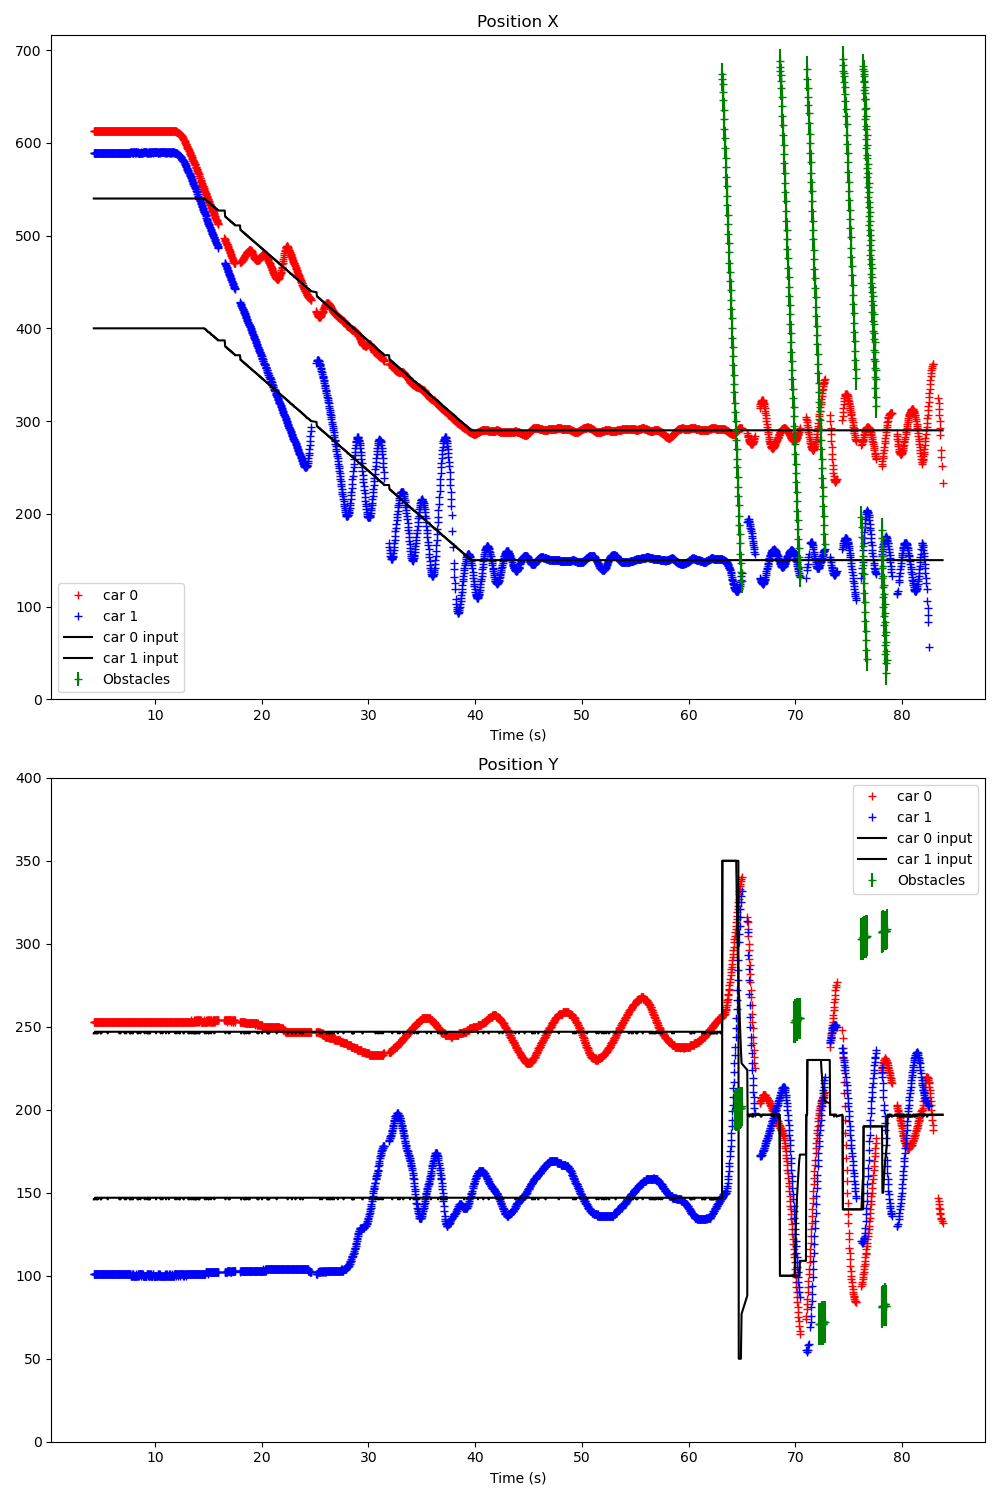

Data behind this chart, as committed beside it:
Time (s); ; car_position; ; input; ; command; ; obstacles
4.246; ; 0; 613; 253; 1; 90; 43; 1; 589; 101; 3; 91; 44; ; 300; 200; ; 0; 0; 
4.260; ; 0; 613; 253; 2; 90; 43; 1; 589; 101; 3; 91; 44; ; 0; 540; 246; 1; 400; 146; ; 0; 0
4.299; ; 0; 613; 253; 1; 90; 43; 1; 589; 101; 3; 91; 44; ; 0; 540; 246; 1; 400; 146; ; 0; 0
4.331; ; 0; 613; 253; 2; 91; 43; 1; 589; 101; 3; 92; 44; ; 0; 540; 246; 1; 400; 146; ; 0; 0
4.363; ; 0; 613; 253; 2; 90; 43; 1; 589; 101; 3; 91; 44; ; 0; 540; 247; 1; 400; 147; ; 0; 0
4.399; ; 0; 613; 253; 2; 91; 43; 1; 589; 101; 3; 91; 44; ; 0; 540; 247; 1; 400; 147; ; 0; 0
4.430; ; 0; 613; 253; 2; 91; 43; 1; 589; 101; 3; 91; 44; ; 0; 540; 247; 1; 400; 147; ; 0; 0
4.462; ; 0; 613; 253; 2; 90; 43; 1; 589; 101; 3; 91; 44; ; 0; 540; 246; 1; 400; 146; ; 0; 0
4.499; ; 0; 613; 253; 2; 90; 43; 1; 589; 101; 3; 91; 44; ; 0; 540; 247; 1; 400; 147; ; 0; 0
4.530; ; 0; 613; 253; 1; 91; 43; 1; 589; 101; 3; 91; 44; ; 0; 540; 247; 1; 400; 147; ; 0; 0
4.562; ; 0; 613; 253; 2; 91; 43; 1; 589; 101; 3; 91; 44; ; 0; 540; 246; 1; 400; 146; ; 0; 0
4.599; ; 0; 613; 253; 2; 91; 43; 1; 589; 101; 3; 91; 44; ; 0; 540; 247; 1; 400; 147; ; 0; 0
4.630; ; 0; 613; 253; 2; 91; 43; 1; 589; 101; 3; 91; 44; ; 0; 540; 246; 1; 400; 146; ; 0; 0
4.662; ; 0; 613; 253; 2; 90; 43; 1; 589; 101; 3; 91; 44; ; 0; 540; 247; 1; 400; 147; ; 0; 0
4.699; ; 0; 613; 253; 2; 91; 43; 1; 589; 101; 3; 91; 44; ; 0; 540; 247; 1; 400; 147; ; 0; 0
4.730; ; 0; 613; 253; 1; 90; 43; 1; 589; 101; 3; 91; 44; ; 0; 540; 247; 1; 400; 147; ; 0; 0
4.762; ; 0; 613; 253; 2; 91; 43; 1; 589; 101; 3; 91; 44; ; 0; 540; 247; 1; 400; 147; ; 0; 0
4.798; ; 0; 613; 253; 1; 91; 43; 1; 589; 101; 3; 91; 44; ; 0; 540; 247; 1; 400; 147; ; 0; 0
4.831; ; 0; 613; 253; 1; 91; 43; 1; 589; 101; 3; 91; 44; ; 0; 540; 247; 1; 400; 147; ; 0; 0
4.862; ; 0; 613; 253; 2; 91; 43; 1; 589; 101; 3; 91; 44; ; 0; 540; 247; 1; 400; 147; ; 0; 0
4.898; ; 0; 613; 253; 1; 90; 43; 1; 589; 101; 3; 91; 44; ; 0; 540; 246; 1; 400; 146; ; 0; 0
4.930; ; 0; 613; 253; 1; 91; 43; 1; 589; 101; 3; 91; 44; ; 0; 540; 247; 1; 400; 147; ; 0; 0
4.962; ; 0; 613; 253; 2; 90; 43; 1; 589; 101; 3; 91; 44; ; 0; 540; 246; 1; 400; 146; ; 0; 0
4.998; ; 0; 613; 253; 2; 90; 43; 1; 589; 101; 3; 91; 44; ; 0; 540; 247; 1; 400; 147; ; 0; 0
5.030; ; 0; 613; 253; 2; 91; 43; 1; 589; 101; 3; 91; 44; ; 0; 540; 247; 1; 400; 147; ; 0; 0
5.062; ; 0; 613; 253; 2; 90; 43; 1; 589; 101; 3; 91; 44; ; 0; 540; 247; 1; 400; 147; ; 0; 0
5.098; ; 0; 613; 253; 2; 91; 43; 1; 589; 101; 3; 91; 44; ; 0; 540; 247; 1; 400; 147; ; 0; 0
5.130; ; 0; 613; 253; 2; 90; 43; 1; 589; 101; 3; 91; 44; ; 0; 540; 247; 1; 400; 147; ; 0; 0
5.162; ; 0; 613; 253; 1; 90; 43; 1; 589; 101; 3; 91; 44; ; 0; 540; 247; 1; 400; 147; ; 0; 0
5.198; ; 0; 613; 253; 2; 90; 43; 1; 589; 101; 3; 91; 44; ; 0; 540; 247; 1; 400; 147; ; 0; 0
5.230; ; 0; 613; 253; 2; 91; 43; 1; 589; 101; 3; 91; 44; ; 0; 540; 247; 1; 400; 147; ; 0; 0
5.262; ; 0; 613; 253; 2; 91; 43; 1; 589; 101; 3; 91; 44; ; 0; 540; 247; 1; 400; 147; ; 0; 0
5.304; ; 0; 613; 253; 2; 91; 43; 1; 589; 101; 3; 91; 44; ; 0; 540; 247; 1; 400; 147; ; 0; 0
5.333; ; 0; 613; 253; 2; 91; 43; 1; 589; 101; 3; 91; 44; ; 0; 540; 247; 1; 400; 147; ; 0; 0
5.363; ; 0; 613; 253; 2; 91; 43; 1; 589; 101; 3; 91; 44; ; 0; 540; 247; 1; 400; 147; ; 0; 0
5.399; ; 0; 613; 253; 1; 90; 43; 1; 589; 101; 3; 92; 44; ; 0; 540; 247; 1; 400; 147; ; 0; 0
5.430; ; 0; 613; 253; 1; 91; 43; 1; 589; 101; 3; 91; 44; ; 0; 540; 247; 1; 400; 147; ; 0; 0
5.462; ; 0; 613; 253; 1; 91; 43; 1; 589; 101; 3; 91; 44; ; 0; 540; 247; 1; 400; 147; ; 0; 0
5.498; ; 0; 613; 253; 2; 90; 43; 1; 589; 101; 3; 91; 44; ; 0; 540; 247; 1; 400; 147; ; 0; 0
5.530; ; 0; 613; 253; 1; 91; 43; 1; 589; 101; 3; 91; 44; ; 0; 540; 247; 1; 400; 147; ; 0; 0
5.563; ; 0; 613; 253; 1; 91; 43; 1; 589; 101; 3; 91; 44; ; 0; 540; 246; 1; 400; 146; ; 0; 0
5.598; ; 0; 613; 253; 2; 91; 43; 1; 589; 101; 3; 91; 44; ; 0; 540; 247; 1; 400; 147; ; 0; 0
5.630; ; 0; 613; 253; 2; 91; 43; 1; 589; 101; 3; 91; 44; ; 0; 540; 247; 1; 400; 147; ; 0; 0
5.662; ; 0; 613; 253; 1; 91; 43; 1; 589; 101; 3; 91; 44; ; 0; 540; 247; 1; 400; 147; ; 0; 0
5.698; ; 0; 613; 253; 1; 91; 43; 1; 589; 101; 3; 92; 44; ; 0; 540; 247; 1; 400; 147; ; 0; 0
5.730; ; 0; 613; 253; 2; 91; 43; 1; 589; 101; 3; 91; 44; ; 0; 540; 247; 1; 400; 147; ; 0; 0
5.762; ; 0; 613; 253; 1; 91; 43; 1; 589; 101; 3; 91; 44; ; 0; 540; 247; 1; 400; 147; ; 0; 0
5.798; ; 0; 613; 253; 1; 91; 43; 1; 589; 101; 3; 91; 44; ; 0; 540; 247; 1; 400; 147; ; 0; 0
5.830; ; 0; 613; 253; 2; 91; 43; 1; 589; 101; 3; 92; 44; ; 0; 540; 247; 1; 400; 147; ; 0; 0
5.862; ; 0; 613; 253; 1; 91; 43; 1; 589; 101; 3; 91; 44; ; 0; 540; 247; 1; 400; 147; ; 0; 0
5.898; ; 0; 613; 253; 1; 91; 43; 1; 589; 101; 3; 91; 44; ; 0; 540; 247; 1; 400; 147; ; 0; 0
5.930; ; 0; 613; 253; 1; 90; 43; 1; 589; 101; 3; 91; 44; ; 0; 540; 247; 1; 400; 147; ; 0; 0
5.962; ; 0; 613; 253; 2; 91; 43; 1; 589; 101; 3; 91; 44; ; 0; 540; 247; 1; 400; 147; ; 0; 0
5.998; ; 0; 613; 253; 2; 91; 43; 1; 589; 101; 3; 91; 44; ; 0; 540; 247; 1; 400; 147; ; 0; 0
6.030; ; 0; 613; 253; 1; 91; 43; 1; 589; 101; 3; 92; 44; ; 0; 540; 247; 1; 400; 147; ; 0; 0
6.062; ; 0; 613; 253; 2; 90; 43; 1; 589; 101; 3; 91; 44; ; 0; 540; 247; 1; 400; 147; ; 0; 0
6.099; ; 0; 613; 253; 2; 91; 43; 1; 589; 101; 3; 92; 44; ; 0; 540; 247; 1; 400; 147; ; 0; 0
6.130; ; 0; 613; 253; 2; 91; 43; 1; 589; 101; 3; 91; 44; ; 0; 540; 247; 1; 400; 147; ; 0; 0
6.162; ; 0; 613; 253; 2; 91; 43; 1; 589; 101; 3; 91; 44; ; 0; 540; 247; 1; 400; 147; ; 0; 0
6.198; ; 0; 613; 253; 2; 91; 43; 1; 589; 101; 3; 91; 44; ; 0; 540; 247; 1; 400; 147; ; 0; 0
... 2,144 more rows
